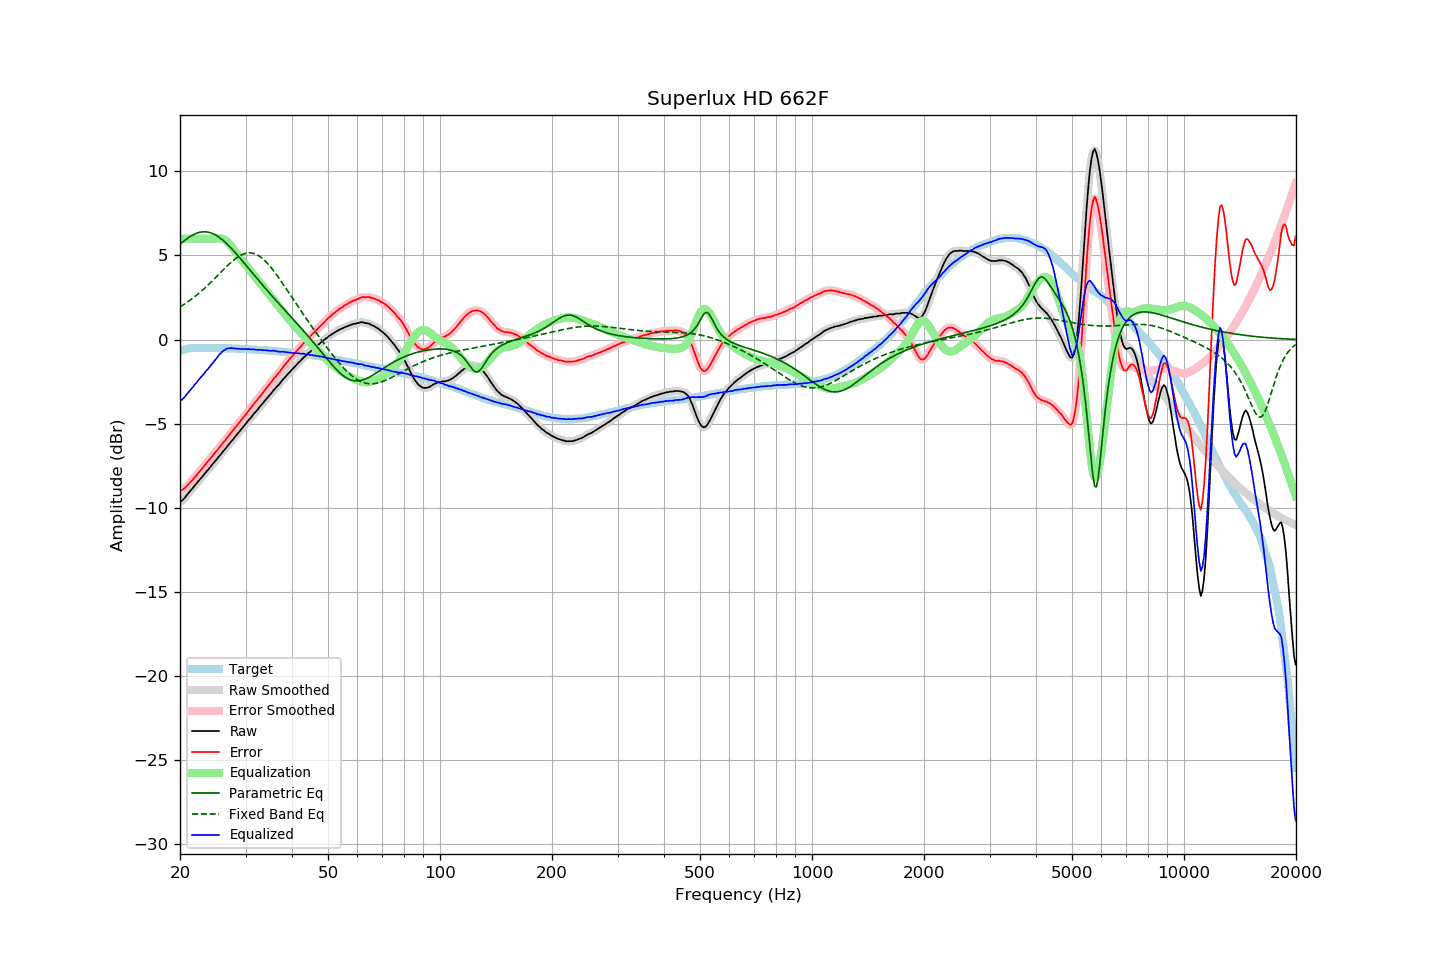

Source data for this figure (header and first rows):
frequency, raw, error, smoothed, error_smoothed, equalization, parametric_eq, fixed_band_eq, equalized_raw, equalized_smoothed, target
20.00, -9.63, -8.96, -9.64, -8.98, 6.00, 5.65, 1.95, -3.63, -3.64, -0.67
20.20, -9.59, -8.95, -9.58, -8.94, 6.00, 5.74, 2.00, -3.59, -3.58, -0.64
20.40, -9.50, -8.89, -9.49, -8.88, 6.00, 5.82, 2.06, -3.50, -3.49, -0.61
20.61, -9.40, -8.81, -9.40, -8.81, 6.00, 5.90, 2.13, -3.40, -3.40, -0.59
20.81, -9.27, -8.71, -9.28, -8.72, 6.00, 5.97, 2.19, -3.27, -3.28, -0.56
21.02, -9.15, -8.62, -9.16, -8.62, 6.00, 6.04, 2.26, -3.15, -3.16, -0.53
21.23, -9.04, -8.52, -9.04, -8.52, 6.00, 6.11, 2.32, -3.04, -3.04, -0.52
21.44, -8.93, -8.42, -8.93, -8.42, 6.00, 6.17, 2.39, -2.93, -2.93, -0.51
21.66, -8.82, -8.32, -8.82, -8.31, 6.00, 6.22, 2.46, -2.82, -2.82, -0.50
21.87, -8.69, -8.19, -8.70, -8.20, 6.00, 6.27, 2.54, -2.69, -2.70, -0.50
22.09, -8.59, -8.10, -8.58, -8.09, 6.00, 6.31, 2.61, -2.59, -2.58, -0.49
22.31, -8.46, -7.97, -8.46, -7.97, 6.00, 6.34, 2.69, -2.46, -2.46, -0.49
22.54, -8.35, -7.86, -8.35, -7.86, 6.00, 6.37, 2.77, -2.35, -2.35, -0.49
22.76, -8.24, -7.75, -8.24, -7.74, 6.00, 6.39, 2.85, -2.24, -2.24, -0.49
22.99, -8.13, -7.63, -8.13, -7.63, 6.00, 6.40, 2.94, -2.13, -2.13, -0.50
23.22, -8.01, -7.51, -8.01, -7.51, 6.00, 6.41, 3.02, -2.01, -2.01, -0.50
23.45, -7.89, -7.39, -7.90, -7.39, 6.00, 6.40, 3.11, -1.89, -1.90, -0.50
23.69, -7.78, -7.28, -7.78, -7.28, 6.00, 6.39, 3.20, -1.78, -1.78, -0.50
23.92, -7.68, -7.18, -7.67, -7.17, 6.00, 6.37, 3.29, -1.68, -1.67, -0.50
24.16, -7.55, -7.06, -7.55, -7.06, 6.00, 6.35, 3.38, -1.55, -1.55, -0.49
24.40, -7.43, -6.93, -7.43, -6.94, 6.00, 6.31, 3.48, -1.43, -1.43, -0.49
24.65, -7.32, -6.82, -7.32, -6.82, 6.00, 6.27, 3.57, -1.32, -1.32, -0.50
24.89, -7.20, -6.69, -7.20, -6.70, 6.01, 6.22, 3.67, -1.19, -1.20, -0.51
25.14, -7.10, -6.59, -7.09, -6.58, 6.02, 6.17, 3.77, -1.08, -1.07, -0.51
25.39, -6.97, -6.46, -6.98, -6.47, 6.02, 6.11, 3.86, -0.95, -0.95, -0.51
25.65, -6.86, -6.35, -6.86, -6.35, 6.02, 6.04, 3.96, -0.84, -0.84, -0.51
25.91, -6.74, -6.23, -6.74, -6.23, 6.00, 5.96, 4.06, -0.74, -0.74, -0.52
26.16, -6.62, -6.10, -6.63, -6.11, 5.97, 5.88, 4.15, -0.65, -0.66, -0.52
26.43, -6.52, -6.00, -6.51, -5.99, 5.92, 5.80, 4.25, -0.61, -0.59, -0.52
26.69, -6.39, -5.87, -6.39, -5.87, 5.85, 5.71, 4.34, -0.54, -0.55, -0.52
26.96, -6.27, -5.75, -6.28, -5.76, 5.76, 5.62, 4.44, -0.51, -0.52, -0.52
27.23, -6.16, -5.64, -6.16, -5.64, 5.66, 5.52, 4.52, -0.51, -0.50, -0.52
27.50, -6.04, -5.52, -6.04, -5.52, 5.54, 5.42, 4.61, -0.50, -0.51, -0.52
27.77, -5.93, -5.40, -5.93, -5.40, 5.41, 5.31, 4.69, -0.52, -0.51, -0.53
28.05, -5.81, -5.28, -5.81, -5.27, 5.28, 5.21, 4.77, -0.53, -0.53, -0.53
28.33, -5.69, -5.15, -5.69, -5.15, 5.16, 5.10, 4.84, -0.53, -0.54, -0.54
28.62, -5.57, -5.03, -5.58, -5.03, 5.04, 4.99, 4.91, -0.54, -0.54, -0.54
28.90, -5.46, -4.91, -5.46, -4.91, 4.91, 4.88, 4.97, -0.55, -0.55, -0.55
29.19, -5.35, -4.79, -5.35, -4.80, 4.79, 4.77, 5.02, -0.56, -0.55, -0.56
29.48, -5.23, -4.68, -5.23, -4.68, 4.67, 4.65, 5.07, -0.56, -0.56, -0.55
29.78, -5.11, -4.55, -5.11, -4.56, 4.55, 4.54, 5.10, -0.56, -0.56, -0.56
30.08, -4.99, -4.43, -4.99, -4.43, 4.43, 4.42, 5.13, -0.56, -0.56, -0.56
30.38, -4.88, -4.31, -4.88, -4.31, 4.31, 4.31, 5.15, -0.57, -0.57, -0.57
30.68, -4.75, -4.18, -4.76, -4.19, 4.19, 4.19, 5.15, -0.56, -0.57, -0.57
30.99, -4.65, -4.07, -4.64, -4.06, 4.07, 4.08, 5.15, -0.59, -0.58, -0.58
31.30, -4.52, -3.94, -4.52, -3.94, 3.94, 3.96, 5.14, -0.58, -0.58, -0.58
31.61, -4.40, -3.82, -4.41, -3.82, 3.82, 3.85, 5.11, -0.58, -0.59, -0.58
31.93, -4.30, -3.71, -4.30, -3.70, 3.70, 3.73, 5.08, -0.60, -0.60, -0.60
32.24, -4.19, -3.58, -4.18, -3.58, 3.58, 3.62, 5.03, -0.61, -0.60, -0.61
32.57, -4.07, -3.46, -4.07, -3.46, 3.46, 3.50, 4.98, -0.61, -0.61, -0.61
32.89, -3.94, -3.33, -3.95, -3.34, 3.34, 3.39, 4.92, -0.60, -0.61, -0.61
33.22, -3.84, -3.22, -3.84, -3.22, 3.22, 3.28, 4.84, -0.62, -0.62, -0.62
33.55, -3.73, -3.11, -3.72, -3.10, 3.10, 3.17, 4.76, -0.63, -0.62, -0.62
33.89, -3.61, -2.98, -3.61, -2.98, 2.98, 3.06, 4.67, -0.63, -0.63, -0.64
34.23, -3.49, -2.85, -3.50, -2.86, 2.86, 2.95, 4.57, -0.64, -0.64, -0.64
34.57, -3.39, -2.74, -3.39, -2.74, 2.74, 2.84, 4.47, -0.66, -0.65, -0.65
34.92, -3.28, -2.62, -3.28, -2.62, 2.62, 2.73, 4.36, -0.67, -0.66, -0.66
35.27, -3.16, -2.50, -3.16, -2.49, 2.50, 2.62, 4.24, -0.67, -0.66, -0.66
35.62, -3.03, -2.36, -3.04, -2.37, 2.38, 2.51, 4.12, -0.66, -0.67, -0.67
35.97, -2.93, -2.24, -2.93, -2.25, 2.26, 2.40, 3.99, -0.67, -0.67, -0.69
... 635 more rows
